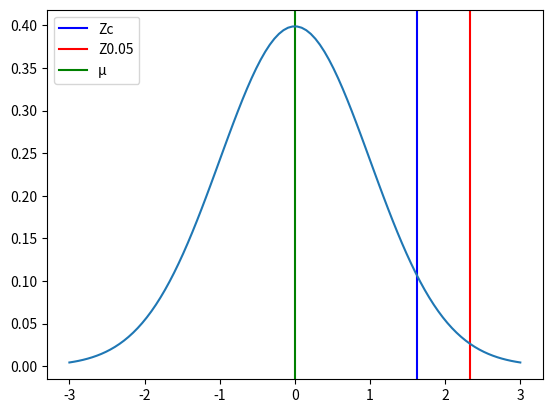

Recreate this plot in Python.
# %% [markdown]
# # Hyphotesis test

# %% [markdown]
# ## Exercise 4

# %% [markdown]
# 4. Un gerente de un restaurante planea una oferta especial si más del 15% de los clientes compra vasos de diseño especial con personajes de caricaturas. En una prueba realizada por el gerente del restaurante, 88 de 500 clientes compraron vasos con ese diseño especial. A un 0.01 de nivel de significancia, ¿Cuál es su recomendación?

# %%
import math
import matplotlib.pyplot as plt
import numpy as np
import scipy.stats as stats

# %% [markdown]
# ### 1. Define the null and alternate hypotheses

# %% [markdown]
# H<sub>0</sub>: ${π}$ ≤ 15%  
# H<sub>1</sub>: ${π}$ > 15%

# %% [markdown]
# ### 2. Define the level of confidence and significance

# %% [markdown]
# 1 - α = 99%  
# α = 1%

# %% [markdown]
# ### 3. Select the test statistic

# %% [markdown]
# $$Z = \frac{p-π}{\sqrt{\frac{π(1-π)}{n}}}$$

# %% [markdown]
# _Where:_  
# ${ Z }$ = test statistic  
# ${p}$ = sample proportion  
# ${π}$ = proportion  
# ${n}$ = sample size

# %% [markdown]
# ### 4. Calculate the test statistic

# %% [markdown]
# ${p}$ = 0.176

# %% [markdown]
# ${π}$ = 0.15

# %% [markdown]
# ${ n }$ = 500

# %%
p = 0.176
pi = 0.15
n = 500

# %% [markdown]
# #### Calculate ${ Z }$

# %% [markdown]
# $$Z = \frac{0.176-0.15}{\sqrt{\frac{0.15(1-0.15)}{500}}}$$

# %%
Zc = (p-pi)/math.sqrt((pi*(1-pi))/n)
Zc

# %% [markdown]
# ${Z}$ = 1.62

# %% [markdown]
# ### 5. Set decision rule

# %% [markdown]
# | Confidence | Significance | Left  | Right | Bilateral    |
# | ---------- | ------------ | ----  | ----- | ------------ |
# | 90%        | 10%          | -1.28 | 1.28  | ${\pm}$ 1.64 |
# | 95%        | 5%           | -1.64 | 1.64  | ${\pm}$ 1.96 |
# | 99%        | 1%           | -2.33 | 2.33  | ${\pm}$ 2.58 |

# %% [markdown]
# Z<sub>c</sub> = 1.62  
# Z<sub>0.01</sub> = 2.33

# %%
Z = 2.33

# %% [markdown]
# ### 6. Take decision rule

# %%
mu = 0
variance = 1
sigma = math.sqrt(variance)
x = np.linspace(mu - 3*sigma, mu + 3*sigma, 100)
plt.axvline(x=Zc, color="blue")
plt.axvline(x=Z, color="red")
plt.axvline(x=mu, color="green")
plt.legend(["Zc", "Z0.05", "µ"])
plt.plot(x, stats.norm.pdf(x, mu, sigma))
plt.show()

# %% [markdown]
# #### H<sub>0</sub> is accepted
# #### H<sub>1</sub> is rejected

# %% [markdown]
# ### 7. Draw conclusions

# %% [markdown]
# Con un 99% de confianza se puede concluir que menos del 15% de los clientes compra vasos de diseño especial con personajes de caricaturas.
print('Con un 99% de confianza se puede concluir que menos del 15% de los clientes compra vasos de diseño especial con personajes de caricaturas.')
